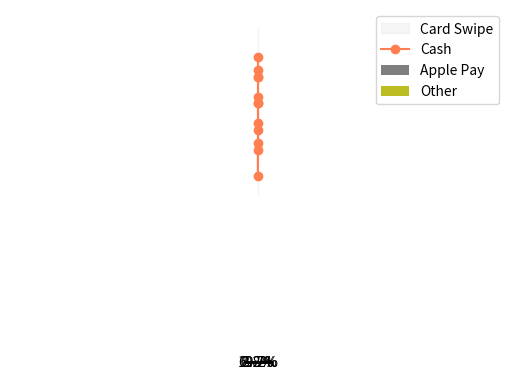

This chart was generated by the following Python code: (Note: this script raises an exception after producing the figure.)
#1. Introduction

#2. Simple Bar Chart

from matplotlib import pyplot as plt

drinks = ["cappuccino", "latte", "chai", "americano", "mocha", "espresso"]
sales =  [91, 76, 56, 66, 52, 27]

x_values = range(len(sales))
plt.bar(drinks, sales)

plt.show()

#3. Simple Bar Chart II

from matplotlib import pyplot as plt

drinks = ["cappuccino", "latte", "chai", "americano", "mocha", "espresso"]
sales =  [91, 76, 56, 66, 52, 27]

plt.bar(range(len(drinks)), sales)

ax = plt.subplot()
ax.set_xticks(range(0, len(drinks)))
ax.set_xticklabels(drinks)

plt.show()

#4. Side-By-Side Bars

from matplotlib import pyplot as plt

drinks = ["cappuccino", "latte", "chai", "americano", "mocha", "espresso"]
sales1 =  [91, 76, 56, 66, 52, 27]
sales2 = [65, 82, 36, 68, 38, 40]
legend_label = ["Store1","Store2"]

n = 1  # This is our first dataset (out of 2)
t = 2 # Number of datasets
d = len(drinks) # Number of sets of bars
w = 0.8 # Width of each bar
store1_x = [t*element + w*n for element
             in range(d)]

plt.bar(store1_x, sales1)

n = 2  # This is our second dataset (out of 2)
t = 2 # Number of datasets
d = len(drinks) # Number of sets of bars
w = 0.8 # Width of each bar
store2_x = [t*element + w*n for element
             in range(d)]

plt.bar(store2_x, sales2)
plt.legend(legend_label)

plt.show()

#5. Stacked Bars

from matplotlib import pyplot as plt

drinks = ["cappuccino", "latte", "chai", "americano", "mocha", "espresso"]
sales1 =  [91, 76, 56, 66, 52, 27]
sales2 = [65, 82, 36, 68, 38, 40]
legend_labels = ["Location 1", "Location 2"]
drink_nb = list(range(6))  

plt.bar(range(len(drinks)), sales1)
plt.bar(range(len(drinks)), sales2, bottom=sales1)


plt.legend(legend_labels)

ax = plt.subplot()
ax.set_xticks(drink_nb)
ax.set_xticklabels(drinks)
plt.yticks([])

plt.show()

#6. Error Bars

from matplotlib import pyplot as plt

drinks = ["cappuccino", "latte", "chai", "americano", "mocha", "espresso"]
ounces_of_milk = [6, 9, 4, 0, 9, 0]
error = [0.6, 0.9, 0.4, 0, 0.9, 0]

plt.bar(range(len(drinks)), ounces_of_milk, yerr=error, capsize=10)

plt.show()

#7. Fill Between

from matplotlib import pyplot as plt

months = range(12)
month_names = ["Jan", "Feb", "Mar", "Apr", "May", "Jun", "Jul", "Aug", "Sep", "Oct", "Nov", "Dec"]
revenue = [16000, 14000, 17500, 19500, 21500, 21500, 22000, 23000, 20000, 19500, 18000, 16500]
y_lower = [0.9*i for i in revenue]
y_upper = [1.1*i for i in revenue]

plt.fill_between(months, y_lower, y_upper, alpha=0.2, color="lightgray")
plt.plot(months, revenue, color="coral", marker='o')
plt.grid(True)

ax = plt.subplot()
ax.set_xticks(months)
ax.set_xticklabels(month_names)

plt.show()

#8. Pie Chart

from matplotlib import pyplot as plt
import numpy as np

payment_method_names = ["Card Swipe", "Cash", "Apple Pay", "Other"]
payment_method_freqs = [270, 77, 32, 11]

plt.pie(payment_method_freqs)
plt.axis('equal')

plt.show()

#9. Pie Chart Labeling

from matplotlib import pyplot as plt

payment_method_names = ["Card Swipe", "Cash", "Apple Pay", "Other"]
payment_method_freqs = [270, 77, 32, 11]
color_pie = ["gray", "blue", "green", "red"]

plt.pie(payment_method_freqs, autopct='%0.1f%%', colors=color_pie)
plt.axis('equal')
plt.legend(payment_method_names)

plt.show()

#10. Histogram

from matplotlib import pyplot as plt
#from script import sales_times

plt.hist(sales_times, bins=20)

plt.show()

#11. Multiple Histograms

from matplotlib import pyplot as plt
#from script import sales_times1
#from script import sales_times2

plt.hist(sales_times1, bins=20, alpha=0.4, normed=True)
plt.hist(sales_times2, bins=20, alpha=0.4, normed=True)
plt.grid(True)

plt.show()



